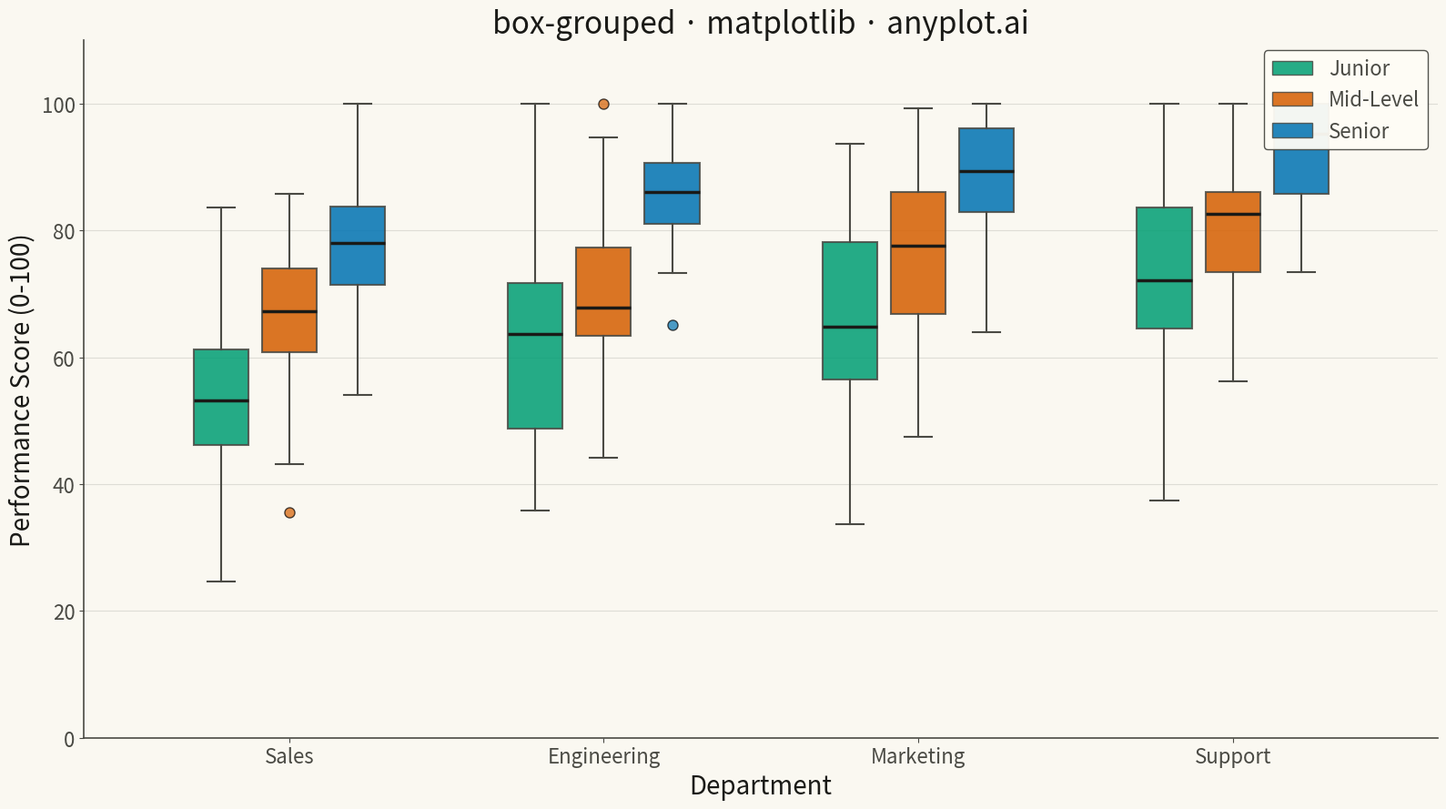

The script that saved this image:
""" anyplot.ai
box-grouped: Grouped Box Plot
Library: matplotlib 3.10.9 | Python 3.13.13
Quality: 88/100 | Updated: 2026-05-08
"""

import os

import matplotlib.pyplot as plt
import numpy as np


# Theme tokens
THEME = os.getenv("ANYPLOT_THEME", "light")
PAGE_BG = "#FAF8F1" if THEME == "light" else "#1A1A17"
ELEVATED_BG = "#FFFDF6" if THEME == "light" else "#242420"
INK = "#1A1A17" if THEME == "light" else "#F0EFE8"
INK_SOFT = "#4A4A44" if THEME == "light" else "#B8B7B0"

# Okabe-Ito palette (positions 1-3 for three subcategories)
COLORS = ["#009E73", "#D55E00", "#0072B2"]

# Data - Employee performance scores across departments and experience levels
np.random.seed(42)

categories = ["Sales", "Engineering", "Marketing", "Support"]
subcategories = ["Junior", "Mid-Level", "Senior"]

# Generate realistic performance data with varying distributions per department
data = {}
for cat_idx, cat in enumerate(categories):
    data[cat] = {}
    for sub_idx, sub in enumerate(subcategories):
        # Vary base performance by department (Sales lower, Support higher)
        dept_offset = cat_idx * 5
        base = 55 + sub_idx * 12 + dept_offset
        variance = 15 - sub_idx * 3
        n_points = np.random.randint(30, 60)
        scores = np.random.normal(base, variance, n_points)
        # Add outliers to some groups
        if np.random.random() > 0.6:
            outliers = np.random.choice([base - 25, base + 25], size=np.random.randint(1, 3))
            scores = np.concatenate([scores, outliers])
        data[cat][sub] = np.clip(scores, 0, 100)

# Create plot
fig, ax = plt.subplots(figsize=(16, 9), facecolor=PAGE_BG)
ax.set_facecolor(PAGE_BG)

# Calculate positions for grouped boxes
n_categories = len(categories)
n_subcategories = len(subcategories)
box_width = 0.25
group_gap = 0.4

# Plot boxes for each subcategory
for sub_idx, sub in enumerate(subcategories):
    positions = []
    box_data = []
    for cat_idx, cat in enumerate(categories):
        pos = cat_idx * (n_subcategories * box_width + group_gap) + sub_idx * box_width
        positions.append(pos)
        box_data.append(data[cat][sub])

    bp = ax.boxplot(
        box_data,
        positions=positions,
        widths=box_width * 0.8,
        patch_artist=True,
        showfliers=True,
        flierprops={"marker": "o", "markerfacecolor": COLORS[sub_idx], "markersize": 8, "alpha": 0.7},
        medianprops={"color": INK, "linewidth": 2.5},
        whiskerprops={"color": INK_SOFT, "linewidth": 1.5},
        capprops={"color": INK_SOFT, "linewidth": 1.5},
        boxprops={"linewidth": 1.5},
    )

    # Color the boxes with Okabe-Ito palette
    for patch in bp["boxes"]:
        patch.set_facecolor(COLORS[sub_idx])
        patch.set_alpha(0.85)
        patch.set_edgecolor(INK_SOFT)

# Set x-axis tick positions and labels
center_positions = [
    cat_idx * (n_subcategories * box_width + group_gap) + (n_subcategories - 1) * box_width / 2
    for cat_idx in range(n_categories)
]
ax.set_xticks(center_positions)
ax.set_xticklabels(categories, fontsize=20, color=INK)

# Labels and title
ax.set_xlabel("Department", fontsize=20, color=INK)
ax.set_ylabel("Performance Score (0-100)", fontsize=20, color=INK)
ax.set_title("box-grouped · matplotlib · anyplot.ai", fontsize=24, fontweight="medium", color=INK)

# Tick params
ax.tick_params(axis="both", labelsize=16, colors=INK_SOFT, labelcolor=INK_SOFT)

# Legend
legend_patches = [
    plt.Rectangle((0, 0), 1, 1, facecolor=COLORS[i], edgecolor=INK_SOFT, alpha=0.85) for i in range(len(subcategories))
]
leg = ax.legend(legend_patches, subcategories, loc="upper right", fontsize=16, framealpha=0.95)
if leg:
    leg.get_frame().set_facecolor(ELEVATED_BG)
    leg.get_frame().set_edgecolor(INK_SOFT)
    plt.setp(leg.get_texts(), color=INK_SOFT)

# Grid (y-axis only, subtle)
ax.yaxis.grid(True, alpha=0.12, linewidth=0.8, color=INK)
ax.set_axisbelow(True)

# Spine styling
ax.spines["top"].set_visible(False)
ax.spines["right"].set_visible(False)
for s in ("left", "bottom"):
    ax.spines[s].set_color(INK_SOFT)
    ax.spines[s].set_linewidth(1.2)

# Y-axis limits
ax.set_ylim(0, 110)

plt.tight_layout()
plt.savefig(f"plot-{THEME}.png", dpi=300, bbox_inches="tight", facecolor=PAGE_BG)
